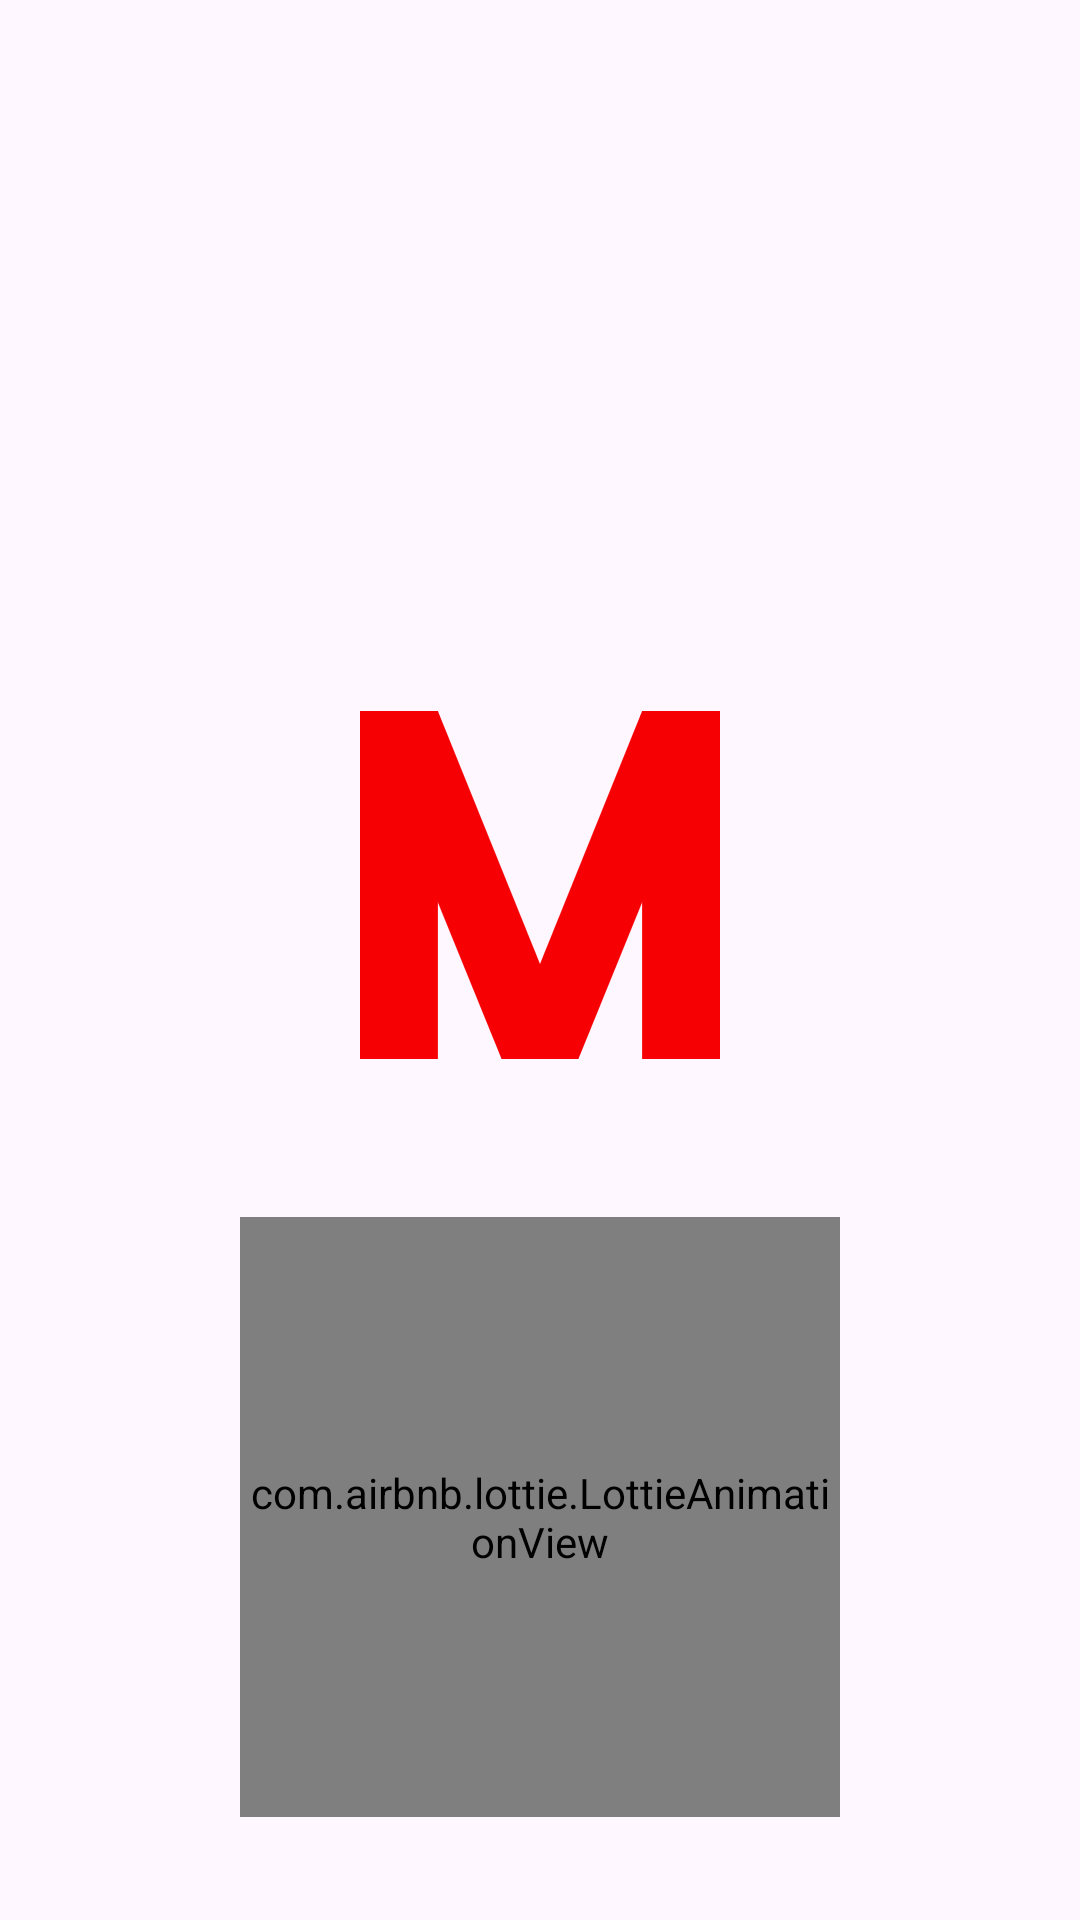

This screen was rendered from an Android layout file. Write that file and the resources it references.
<!-- AndroidManifest.xml: application theme Theme.MoviesApp -->
<!-- res/layout/fragment_splash.xml -->
<?xml version="1.0" encoding="utf-8"?>
<androidx.constraintlayout.widget.ConstraintLayout xmlns:android="http://schemas.android.com/apk/res/android"
    xmlns:app="http://schemas.android.com/apk/res-auto"
    xmlns:tools="http://schemas.android.com/tools"
    android:layout_width="match_parent"
    android:layout_height="match_parent"
    tools:context=".presentation.ui.splash.SplashFragment">

    <ImageView
        android:id="@+id/imageView3"
        android:layout_width="120dp"
        android:layout_height="120dp"
        android:layout_marginBottom="50dp"
        android:src="@drawable/logo"
        app:layout_constraintBottom_toBottomOf="parent"
        app:layout_constraintEnd_toEndOf="parent"
        app:layout_constraintHorizontal_bias="0.5"
        app:layout_constraintStart_toStartOf="parent"
        app:layout_constraintTop_toTopOf="parent"
        app:layout_constraintVertical_bias="0.5" />

    <com.airbnb.lottie.LottieAnimationView
        android:id="@+id/loginLoading"
        android:layout_width="200dp"
        android:layout_height="200dp"
        android:layout_marginTop="32dp"
        android:layout_marginBottom="16dp"
        android:visibility="visible"
        app:layout_constraintBottom_toBottomOf="parent"
        app:layout_constraintEnd_toEndOf="parent"
        app:layout_constraintHorizontal_bias="0.5"
        app:layout_constraintStart_toStartOf="parent"
        app:layout_constraintTop_toBottomOf="@+id/imageView3"
        app:layout_constraintVertical_bias="0.5"
        app:lottie_autoPlay="true"
        app:lottie_fileName="loading_red.json"
        app:lottie_loop="true" />
</androidx.constraintlayout.widget.ConstraintLayout>
<!-- resources referenced by this layout -->
<resources>
  <!-- drawable logo (drawable) -->
  <vector xmlns:android="http://schemas.android.com/apk/res/android"
      android:width="337.53dp"
      android:height="326.19dp"
      android:viewportWidth="337.53"
      android:viewportHeight="326.19">
      <path
          android:fillColor="#f70004"
          android:pathData="M0,0h73.02v326.19h-73.02z" />
      <path
          android:fillColor="#f70004"
          android:pathData="M264.51,0h73.02v326.19h-73.02z" />
      <path
          android:fillColor="#f70004"
          android:pathData="M132.77,326.19l72,0l132.76,-326.19l-73.02,0" />
      <path
          android:fillColor="#f70004"
          android:pathData="M204.77,326.19l-72,0l-132.77,-326.19l73.02,0" />
  </vector>
  <style name="Theme.MoviesApp" parent="Base.Theme.MoviesApp" />
  <style name="Base.Theme.MoviesApp" parent="Theme.Material3.DayNight.NoActionBar">
          
          
          <item name="android:statusBarColor">@color/red</item>
      </style>
</resources>
